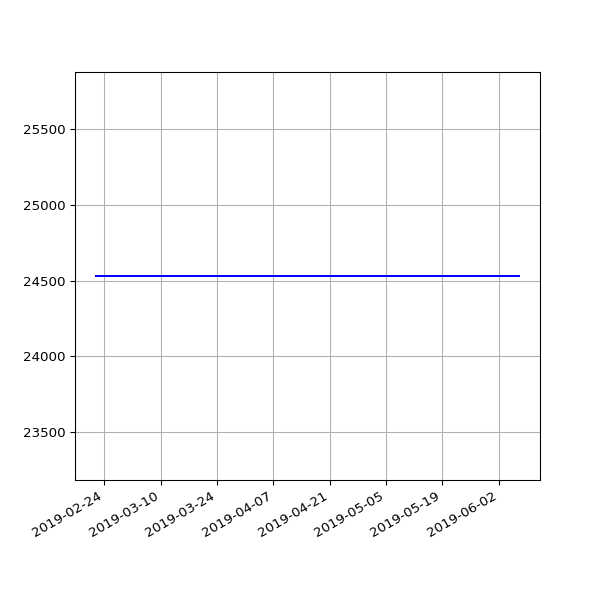

The data file committed next to this chart (first rows):
date, value
2019-02-22 06:55:53 +0000, 24531
2019-02-25 06:38:05 +0000, 24531
2019-03-01 06:43:32 +0000, 24531
2019-03-04 07:01:27 +0000, 24531
2019-03-07 07:15:07 +0000, 24531
2019-03-10 06:41:23 +0000, 24531
2019-03-13 06:35:04 +0000, 24531
2019-03-16 06:34:51 +0000, 24531
2019-03-19 06:42:23 +0000, 24531
2019-03-22 06:58:13 +0000, 24531
2019-03-25 06:50:58 +0000, 24531
2019-03-28 07:47:59 +0000, 24531
2019-04-01 07:40:45 +0100, 24531
2019-04-04 06:42:25 +0100, 24531
2019-04-07 06:51:48 +0100, 24531
2019-04-10 06:56:15 +0100, 24531
2019-04-16 11:24:05 +0100, 24531
2019-04-19 07:16:50 +0100, 24531
2019-04-22 07:00:26 +0100, 24531
2019-04-25 02:35:56 +0100, 24531
2019-05-01 07:20:31 +0100, 24531
2019-05-04 07:15:27 +0100, 24531
2019-05-07 07:29:37 +0100, 24531
2019-05-10 07:10:29 +0100, 24531
2019-05-13 07:01:24 +0100, 24531
2019-05-16 07:14:22 +0100, 24531
2019-05-19 06:46:07 +0100, 24531
2019-05-22 07:06:31 +0100, 24531
2019-05-25 07:04:15 +0100, 24531
2019-06-01 06:56:39 +0100, 24531
2019-06-04 06:58:16 +0100, 24531
2019-06-07 07:01:51 +0100, 24531
